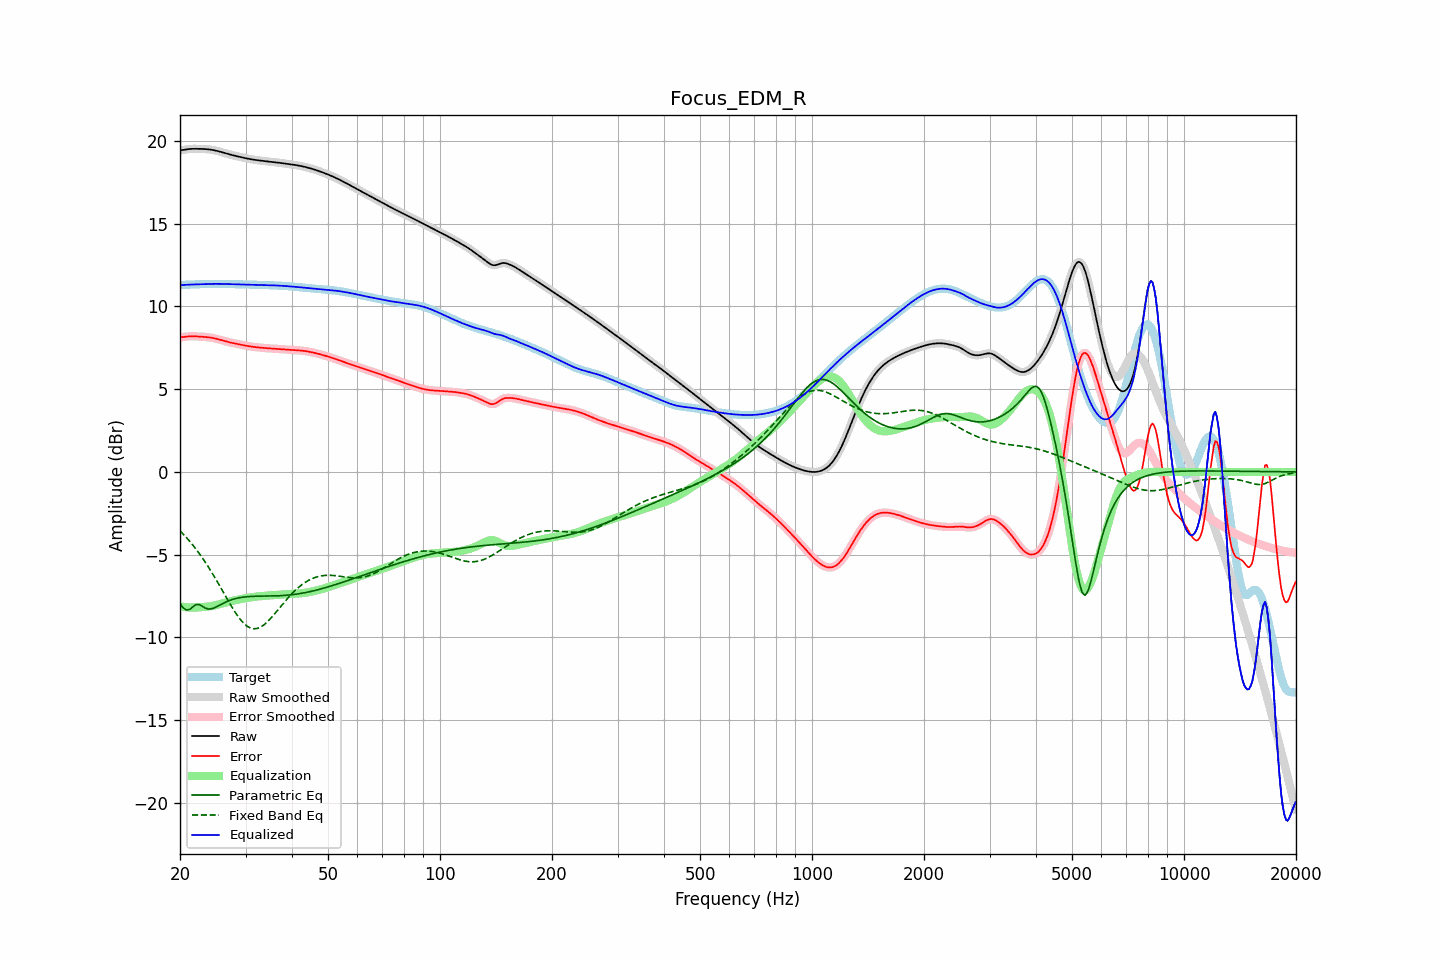

Data behind this chart, as committed beside it:
frequency, raw, error, smoothed, error_smoothed, equalization, parametric_eq, fixed_band_eq, equalized_raw, equalized_smoothed, target
20.00, 19.43, 8.13, 19.42, 8.13, -8.13, -7.95, -3.56, 11.30, 11.30, 11.30
20.20, 19.44, 8.14, 19.44, 8.14, -8.14, -8.08, -3.66, 11.30, 11.30, 11.30
20.40, 19.45, 8.15, 19.46, 8.15, -8.16, -8.21, -3.76, 11.30, 11.30, 11.30
20.61, 19.47, 8.17, 19.47, 8.17, -8.17, -8.28, -3.86, 11.30, 11.30, 11.31
20.81, 19.49, 8.18, 19.49, 8.18, -8.18, -8.34, -3.97, 11.31, 11.31, 11.31
21.02, 19.50, 8.19, 19.50, 8.19, -8.19, -8.33, -4.08, 11.32, 11.32, 11.31
21.23, 19.51, 8.20, 19.51, 8.20, -8.19, -8.31, -4.19, 11.32, 11.32, 11.32
21.44, 19.52, 8.20, 19.52, 8.20, -8.20, -8.23, -4.30, 11.32, 11.32, 11.32
21.66, 19.52, 8.20, 19.52, 8.20, -8.20, -8.16, -4.42, 11.33, 11.33, 11.33
21.87, 19.52, 8.19, 19.52, 8.19, -8.19, -8.08, -4.55, 11.33, 11.33, 11.33
22.09, 19.52, 8.19, 19.52, 8.19, -8.19, -8.02, -4.67, 11.33, 11.33, 11.33
22.31, 19.52, 8.18, 19.52, 8.18, -8.19, -8.01, -4.80, 11.34, 11.34, 11.34
22.54, 19.52, 8.18, 19.52, 8.18, -8.18, -8.01, -4.93, 11.34, 11.34, 11.34
22.76, 19.52, 8.17, 19.52, 8.17, -8.17, -8.07, -5.07, 11.34, 11.34, 11.35
22.99, 19.52, 8.17, 19.52, 8.17, -8.17, -8.13, -5.21, 11.35, 11.35, 11.35
23.22, 19.51, 8.16, 19.51, 8.16, -8.16, -8.19, -5.35, 11.35, 11.35, 11.35
23.45, 19.51, 8.15, 19.51, 8.15, -8.15, -8.24, -5.49, 11.36, 11.36, 11.35
23.69, 19.50, 8.14, 19.50, 8.14, -8.14, -8.27, -5.64, 11.36, 11.36, 11.36
23.92, 19.49, 8.13, 19.49, 8.13, -8.13, -8.29, -5.80, 11.36, 11.36, 11.36
24.16, 19.48, 8.11, 19.48, 8.11, -8.11, -8.28, -5.95, 11.36, 11.36, 11.36
24.40, 19.46, 8.10, 19.46, 8.10, -8.10, -8.26, -6.11, 11.36, 11.36, 11.36
24.65, 19.44, 8.08, 19.44, 8.08, -8.08, -8.23, -6.27, 11.36, 11.36, 11.36
24.89, 19.42, 8.06, 19.42, 8.06, -8.06, -8.19, -6.43, 11.36, 11.36, 11.36
25.14, 19.40, 8.04, 19.40, 8.04, -8.04, -8.14, -6.60, 11.36, 11.36, 11.36
25.39, 19.37, 8.01, 19.37, 8.01, -8.01, -8.09, -6.77, 11.36, 11.36, 11.36
25.65, 19.35, 7.99, 19.35, 7.99, -7.98, -8.04, -6.94, 11.36, 11.36, 11.36
25.91, 19.32, 7.96, 19.32, 7.96, -7.96, -7.98, -7.11, 11.36, 11.36, 11.36
26.16, 19.29, 7.93, 19.29, 7.93, -7.93, -7.94, -7.28, 11.36, 11.36, 11.36
26.43, 19.26, 7.90, 19.26, 7.90, -7.90, -7.89, -7.45, 11.36, 11.36, 11.36
26.69, 19.23, 7.87, 19.23, 7.87, -7.88, -7.84, -7.62, 11.35, 11.35, 11.36
26.96, 19.20, 7.85, 19.20, 7.85, -7.85, -7.80, -7.79, 11.35, 11.35, 11.35
27.23, 19.18, 7.83, 19.18, 7.83, -7.83, -7.76, -7.95, 11.35, 11.35, 11.35
27.50, 19.15, 7.80, 19.15, 7.80, -7.80, -7.73, -8.12, 11.35, 11.35, 11.35
27.77, 19.13, 7.78, 19.13, 7.78, -7.78, -7.70, -8.27, 11.35, 11.35, 11.35
28.05, 19.11, 7.76, 19.11, 7.76, -7.76, -7.67, -8.43, 11.34, 11.34, 11.34
28.33, 19.08, 7.74, 19.08, 7.74, -7.74, -7.64, -8.57, 11.34, 11.34, 11.34
28.62, 19.06, 7.72, 19.06, 7.72, -7.72, -7.62, -8.72, 11.34, 11.34, 11.34
28.90, 19.04, 7.70, 19.04, 7.70, -7.70, -7.60, -8.85, 11.34, 11.34, 11.34
29.19, 19.02, 7.68, 19.02, 7.68, -7.68, -7.58, -8.97, 11.33, 11.33, 11.33
29.48, 19.00, 7.66, 19.00, 7.66, -7.66, -7.57, -9.08, 11.33, 11.33, 11.33
29.78, 18.97, 7.65, 18.97, 7.65, -7.65, -7.56, -9.18, 11.33, 11.33, 11.33
30.08, 18.95, 7.63, 18.95, 7.63, -7.63, -7.55, -9.26, 11.33, 11.33, 11.33
30.38, 18.93, 7.61, 18.93, 7.61, -7.61, -7.54, -9.34, 11.32, 11.32, 11.32
30.68, 18.91, 7.59, 18.91, 7.59, -7.59, -7.53, -9.39, 11.32, 11.32, 11.32
30.99, 18.90, 7.58, 18.90, 7.58, -7.58, -7.52, -9.44, 11.32, 11.32, 11.32
31.30, 18.88, 7.56, 18.88, 7.56, -7.57, -7.52, -9.46, 11.31, 11.31, 11.32
31.61, 18.86, 7.55, 18.86, 7.55, -7.55, -7.52, -9.48, 11.31, 11.31, 11.31
31.93, 18.85, 7.54, 18.85, 7.54, -7.54, -7.51, -9.47, 11.31, 11.31, 11.31
32.24, 18.84, 7.53, 18.84, 7.53, -7.53, -7.51, -9.46, 11.31, 11.31, 11.31
32.57, 18.82, 7.52, 18.82, 7.52, -7.52, -7.51, -9.42, 11.31, 11.30, 11.30
32.89, 18.81, 7.51, 18.81, 7.51, -7.51, -7.51, -9.38, 11.30, 11.30, 11.30
33.22, 18.80, 7.50, 18.80, 7.50, -7.50, -7.51, -9.32, 11.30, 11.30, 11.30
33.55, 18.79, 7.49, 18.79, 7.49, -7.49, -7.51, -9.26, 11.30, 11.30, 11.30
33.89, 18.78, 7.48, 18.78, 7.48, -7.48, -7.50, -9.18, 11.29, 11.29, 11.29
34.23, 18.77, 7.48, 18.77, 7.48, -7.48, -7.50, -9.09, 11.29, 11.29, 11.29
34.57, 18.75, 7.47, 18.75, 7.47, -7.47, -7.50, -9.00, 11.29, 11.29, 11.29
34.92, 18.74, 7.46, 18.74, 7.46, -7.46, -7.50, -8.90, 11.28, 11.28, 11.28
35.27, 18.73, 7.45, 18.73, 7.45, -7.45, -7.50, -8.79, 11.28, 11.28, 11.28
35.62, 18.72, 7.45, 18.72, 7.45, -7.45, -7.50, -8.68, 11.28, 11.28, 11.27
35.97, 18.71, 7.44, 18.71, 7.44, -7.44, -7.49, -8.56, 11.27, 11.27, 11.27
... 635 more rows
